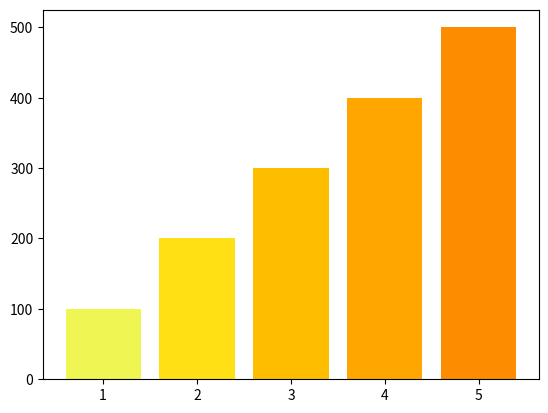

Python code for this plot:
#!/usr/bin/env python
# -*- coding: utf-8 -*-
#
# FileName: 	color_setting
# Author: 8ucchiman
# CreatedDate:  2023-02-08 14:15:24 +0900
# LastModified: 2023-02-08 14:56:10 +0900
# Reference: https://pythondatascience.plavox.info/matplotlib/%E8%89%B2%E3%81%AE%E5%90%8D%E5%89%8D
#            https://matplotlib.org/2.0.2/examples/color/colormaps_reference.html
#            https://shikaku-mafia.com/matplotlib-color/


import os
import sys
import numpy as np
import matplotlib
import matplotlib.pyplot as plt
# import utils
# from import utils import get_args, get_logger


def specify_one_str():
    x = np.arange(1, 9)
    fig, ax = plt.subplots(1, 1)
    colorlist = ["r", "g", "b", "c", "m", "y", "k", "w"]
    height = np.repeat(1, 8)
    ax.bar(x, height, color=colorlist, tick_label=colorlist, align="center")
    plt.show()


def specify_16_bits():
    x = np.arange(1, 9)
    fig, ax = plt.subplots(1, 1)
    colorlist = ['#e41a1c', '#377eb8', '#4daf4a', '#984ea3', '#ff7f00', '#ffff33', '#a65628', '#f781bf']
    height = np.arange(1, 9)
    fig.patch.set_facecolor("white")
    ax.barh(x, height, color=colorlist, tick_label=colorlist, align="center")
    plt.show()


#def specify_rgb():
#    fig, ax = plt.subplots(1, 1)
#    fig.patch.set_facecolor('white')
#
#    col1 = [0.0, 0.0, 0.0]
#    col2 = [1.0, 0.0, 0.0]
#    col3 = [0.0, 1.0, 0.0]
#    col4 = [0.0, 0.0, 1.0]
#    colorlist = [col1, col2, col3, col4]
#
#    x = np.arange(1, 5)
#    height = np.arange(1, 5)
#    ax.bar(x, height, color=colorlist, tick_label=colorlist, align="center")
#    plt.show()

def specify_gradation():
    fig, ax = plt.subplots(1, 1)
    x = np.arange(1, 6)
    height = np.arange(100, 600, 100)
    cm = plt.get_cmap("Wistia")         # https://matplotlib.org/2.0.2/examples/color/colormaps_reference.html
    color_maps = [cm(0.1), cm(0.3), cm(0.5), cm(0.7), cm(0.9)]
    ax.bar(x, height, color=color_maps)
    plt.show()


def main():
    # args = utils.get_args()
    # method = getattr(utils, args.method)
    # specify_one_str()
    # specify_16_bits()
    # specify_rgb()
    specify_gradation()


if __name__ == "__main__":
    main()
